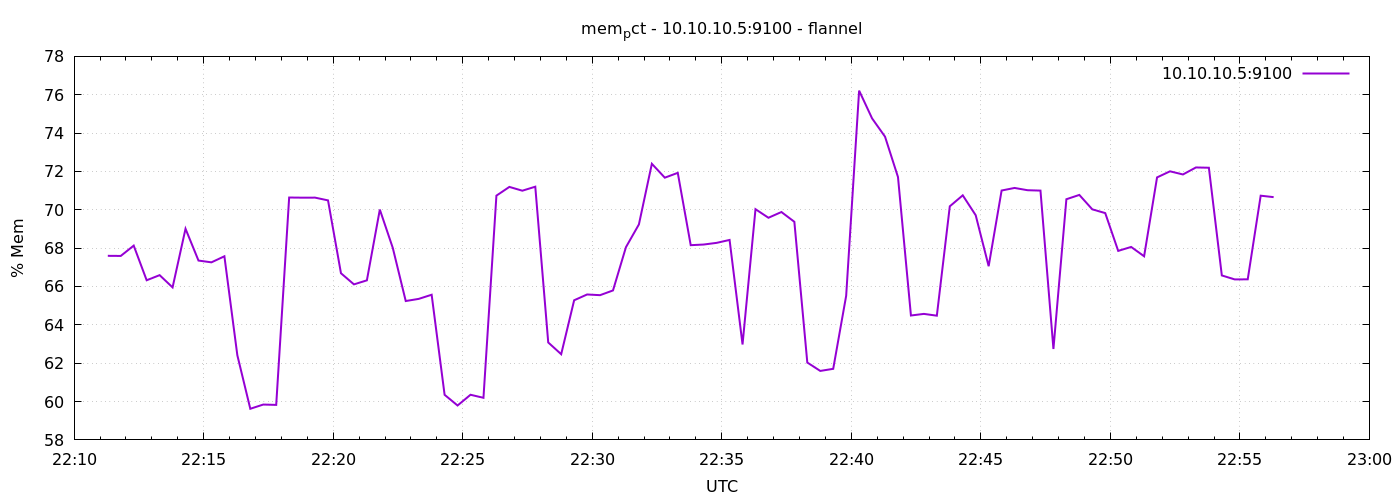

The data file committed next to this chart (first rows):
1791411078	67.59943866947992
1791411108	67.59
1791411138	68.13
1791411168	66.33
1791411198	66.59
1791411228	65.95
1791411258	69.01
1791411288	67.35
1791411318	67.26
1791411348	67.58
1791411378	62.41
1791411408	59.62
1791411438	59.84
1791411468	59.83
1791411498	70.64
1791411528	70.63
1791411558	70.63
1791411588	70.49
1791411618	66.69
1791411648	66.11
1791411678	66.32
1791411708	70.01
1791411738	68.01
1791411768	65.24
1791411798	65.35
1791411828	65.57
1791411858	60.35
1791411888	59.79
1791411918	60.35
1791411948	60.19
1791411978	70.74
1791412008	71.19
1791412038	71
1791412068	71.2
1791412098	63.08
1791412128	62.47
1791412158	65.28
1791412188	65.58
1791412218	65.55
1791412248	65.79
1791412278	68.05
1791412308	69.24
1791412338	72.4
1791412368	71.67
1791412398	71.93
1791412428	68.15
1791412458	68.19
1791412488	68.28
1791412518	68.43
1791412548	62.98
1791412578	70.03
1791412608	69.58
1791412638	69.88
1791412668	69.37
1791412698	62.03
1791412728	61.6
1791412758	61.71
1791412788	65.52
1791412818	76.21
1791412848	74.77
1791412878	73.81
... 30 more rows
